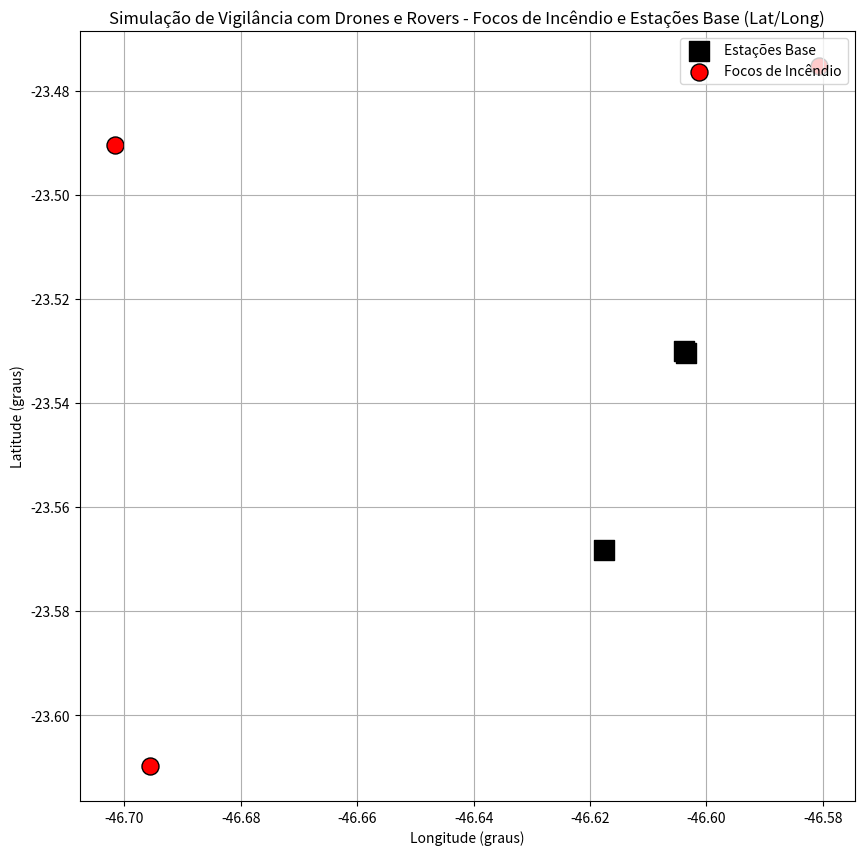

Write the Python code that produced this figure.
import numpy as np
import matplotlib.pyplot as plt

# Definindo latitudes e longitudes reais para uma área geográfica (por exemplo, uma região de floresta no Brasil)
lat_base = -23.55  # Latitude base de referência
long_base = -46.63  # Longitude base de referência

# Função para gerar uma variação geográfica de lat e long em uma escala pequena (representando 10.000m²)
def generate_geolocation(lat_base, long_base, variation):
    lat_variation = np.random.uniform(-variation, variation)
    long_variation = np.random.uniform(-variation, variation)
    return lat_base + lat_variation, long_base + long_variation

# Definindo locais de estações bases (bombeiros e militares) com latitudes e longitudes reais
stations_geo = [generate_geolocation(lat_base, long_base, 0.05) for _ in range(3)]  # Três estações

# Função para gerar focos de incêndio distantes das estações base
def generate_distant_fire_spots(stations, min_distance):
    fire_spots_geo = []
    while len(fire_spots_geo) < 3:
        lat, long = generate_geolocation(lat_base, long_base, 0.08)  # Gera latitude e longitude
        if all(np.sqrt((lat - s[0])**2 + (long - s[1])**2) > min_distance for s in stations):
            fire_spots_geo.append((lat, long))
    return fire_spots_geo

# Gerando 3 focos de incêndio distantes das bases de apoio (mínimo de 5 km de distância)
fire_spots_geo = generate_distant_fire_spots(stations_geo, 0.05)

# Capacidades dos drones e rovers
drone_capacities = {
    'drone1': {'capacidade_carga': 10, 'autonomia_voo': 30},  # Capacidade de carga em kg e autonomia em minutos
    'drone2': {'capacidade_carga': 8, 'autonomia_voo': 40},
    'drone3': {'capacidade_carga': 12, 'autonomia_voo': 25},
    'drone4': {'capacidade_carga': 15, 'autonomia_voo': 35},
    'drone5': {'capacidade_carga': 9, 'autonomia_voo': 45},
}

rover_capacities = {
    'rover1': {'capacidade_reboque': 50, 'platoon': True},  # Capacidade de reboque em kg
    'rover2': {'capacidade_reboque': 60, 'platoon': True},
    'rover3': {'capacidade_reboque': 70, 'platoon': False},
}

# Função para exibir informações de coordenadas e comunicação de incêndio
def communicate_fire_spots_geo(fire_spots):
    print("Comunicação de focos de incêndio e coordenadas geográficas (latitude e longitude):")
    for i, spot in enumerate(fire_spots):
        print(f"Foco de incêndio {i + 1}: Latitude: {spot[0]:.6f}, Longitude: {spot[1]:.6f}")

# Mapeando a simulação com as novas informações
plt.figure(figsize=(10, 10))
plt.title('Simulação de Vigilância com Drones e Rovers - Focos de Incêndio e Estações Base (Lat/Long)')

# Plotando estações base (quadrados pretos) com coordenadas reais
for station in stations_geo:
    plt.scatter(station[1], station[0], c='black', marker='s', label='Estações Base', s=200)

# Plotando focos de incêndio (círculos vermelhos com borda preta) distantes das bases
for fire in fire_spots_geo:
    plt.scatter(fire[1], fire[0], facecolor='red', edgecolor='black', marker='o', label='Focos de Incêndio', s=150)

# Simplificando a legenda para mostrar apenas um símbolo de cada
handles, labels = plt.gca().get_legend_handles_labels()
by_label = dict(zip(labels, handles))
plt.legend(by_label.values(), by_label.keys(), loc='upper right')

# Informações do gráfico
plt.xlabel('Longitude (graus)')
plt.ylabel('Latitude (graus)')
plt.grid(True)
plt.show()

# Exibindo dados no terminal
print("Capacidades dos drones:")
for drone, specs in drone_capacities.items():
    print(f"{drone}: Capacidade de carga: {specs['capacidade_carga']} kg, Autonomia de voo: {specs['autonomia_voo']} minutos")

print("\nCapacidades dos rovers:")
for rover, specs in rover_capacities.items():
    print(f"{rover}: Capacidade de reboque: {specs['capacidade_reboque']} kg, Operação em platoon: {specs['platoon']}")

# Exibindo a comunicação de focos de incêndio no terminal com latitudes e longitudes reais
communicate_fire_spots_geo(fire_spots_geo)

